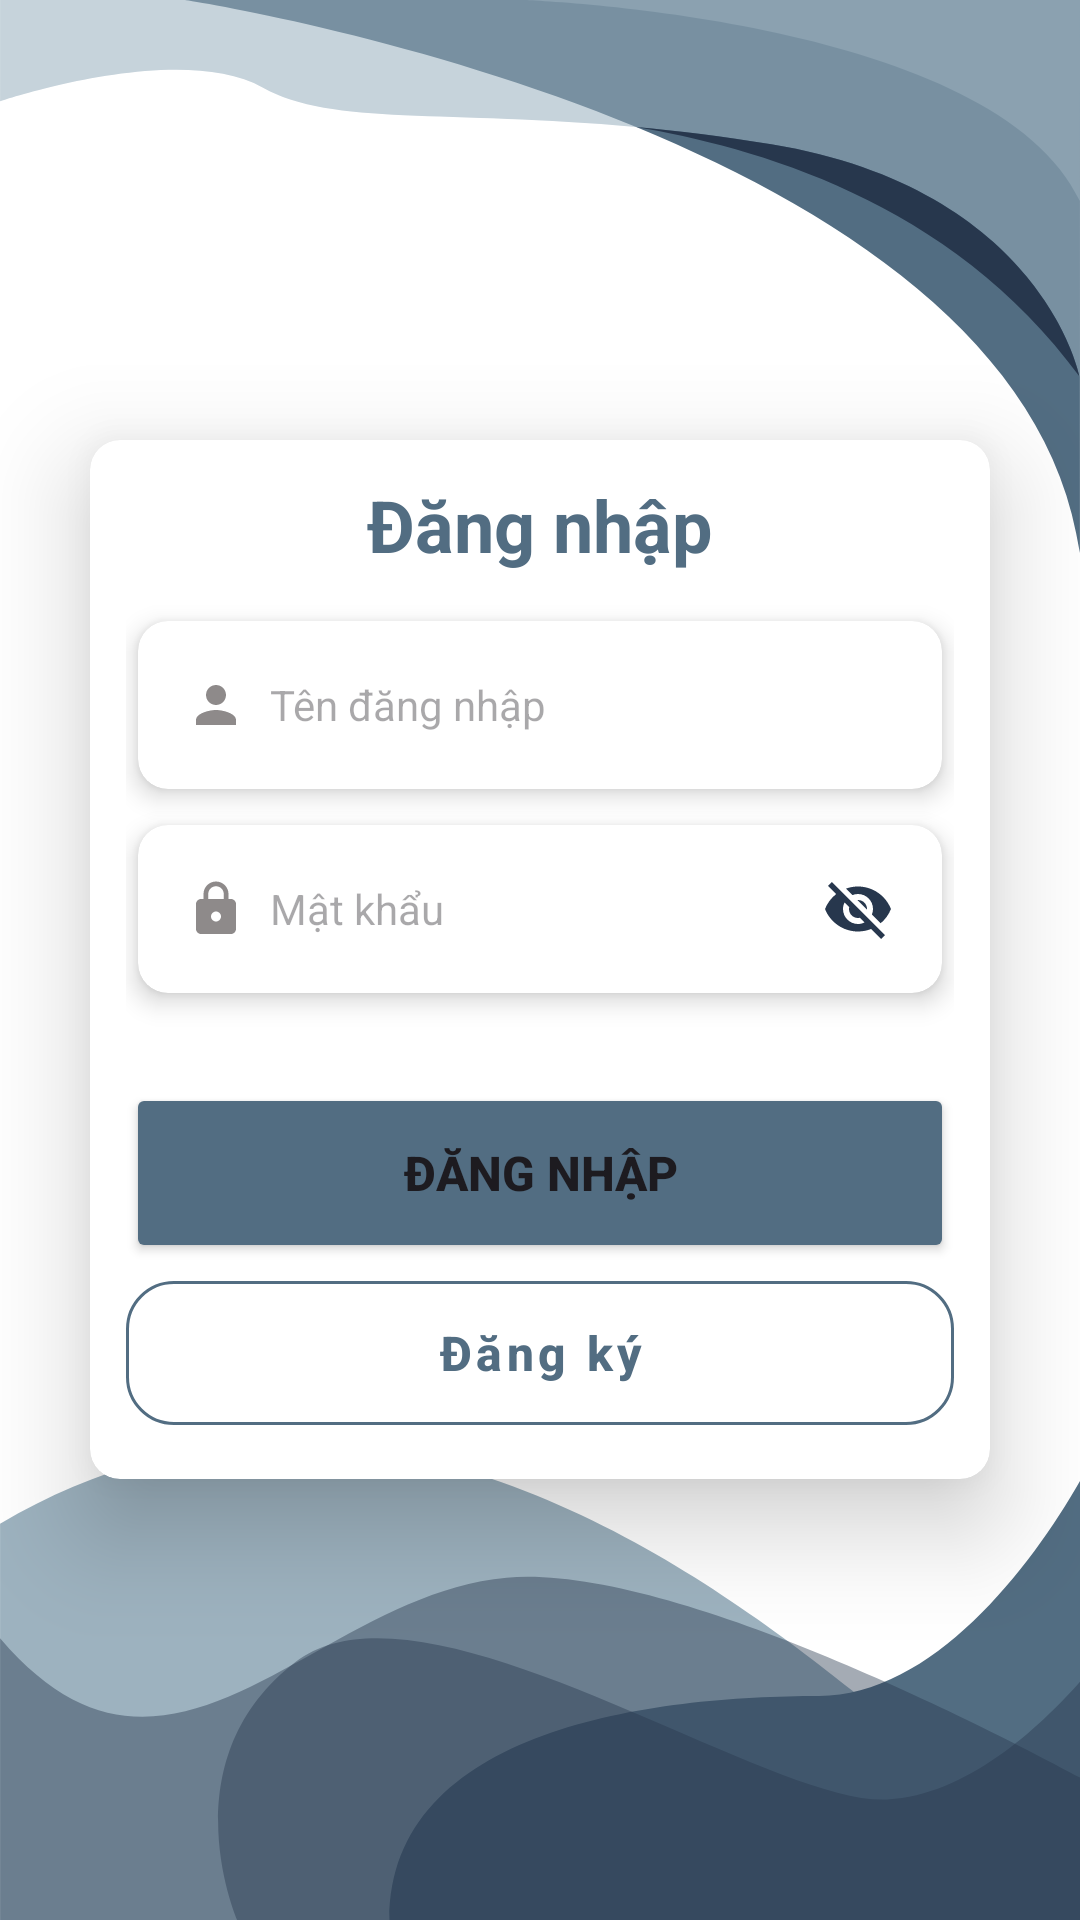

This screen was rendered from an Android layout file. Write that file and the resources it references.
<!-- AndroidManifest.xml: application theme Theme.Dormitory_management -->
<!-- res/layout/activity_login.xml -->
<?xml version="1.0" encoding="utf-8"?>
<LinearLayout
    xmlns:android="http://schemas.android.com/apk/res/android"
    xmlns:app="http://schemas.android.com/apk/res-auto"
    xmlns:tools="http://schemas.android.com/tools"
    android:layout_width="match_parent"
    android:layout_height="match_parent"
    android:orientation="vertical"
    android:gravity="center"
    android:id="@+id/main"
    android:background="@drawable/design_bg"
    tools:context=".auth.LoginActivity">

    <androidx.cardview.widget.CardView
        android:layout_width="match_parent"
        android:layout_height="wrap_content"
        android:layout_margin="30dp"
        app:cardBackgroundColor="#FFFFFF"
        app:cardCornerRadius="10dp"
        app:cardElevation="20dp"
>

        <LinearLayout
            android:layout_width="match_parent"
            android:layout_height="wrap_content"
            android:orientation="vertical"
            android:layout_gravity="center_horizontal"
            android:padding="12dp"
            >

            <TextView
                android:layout_width="match_parent"
                android:layout_height="wrap_content"
                android:text="Đăng nhập"
                android:id="@+id/loginText"
                android:textSize="24sp"
                android:textAlignment="center"
                android:textStyle="bold"
                android:textColor="@color/light_blue"
                android:layout_marginBottom="8dp"/>

            <androidx.cardview.widget.CardView
                android:layout_width="match_parent"
                android:layout_height="wrap_content"
                app:cardBackgroundColor="#FFFFFF"
                app:cardCornerRadius="10dp"
                app:cardElevation="5dp"
                app:contentPadding="8dp"
                android:layout_marginTop="8dp"
                android:layout_marginLeft="4dp"
                android:layout_marginRight="4dp">
                <EditText
                    android:id="@+id/edt_login_username"
                    android:layout_width="match_parent"
                    android:layout_height="40dp"
                    android:background="@drawable/custom_edittext"
                    android:drawableLeft="@drawable/person_20"
                    android:drawablePadding="8dp"
                    android:hint="Tên đăng nhập"
                    android:textSize="14dp"
                    android:padding="8dp"
                    android:textColor="@color/black" />
            </androidx.cardview.widget.CardView>


            <androidx.cardview.widget.CardView
                android:layout_width="match_parent"
                android:layout_height="wrap_content"
                app:cardBackgroundColor="#FFFFFF"
                app:cardCornerRadius="10dp"
                app:cardElevation="5dp"
                app:contentPadding="8dp"
                android:layout_marginTop="12dp"
                android:layout_marginLeft="4dp"
                android:layout_marginRight="4dp">

                <RelativeLayout
                    android:layout_width="match_parent"
                    android:layout_height="40dp">

                    <EditText
                        android:id="@+id/edt_login_pass"
                        android:layout_width="match_parent"
                        android:layout_height="match_parent"
                        android:layout_toStartOf="@+id/togglePassword"
                        android:background="@drawable/custom_edittext"
                        android:drawableLeft="@drawable/password"
                        android:drawablePadding="8dp"
                        android:hint="Mật khẩu"
                        android:inputType="textPassword"
                        android:textSize="14dp"
                        android:padding="8dp"
                        android:textColor="@color/black" />

                    <ImageView
                        android:id="@+id/togglePassword"
                        android:layout_width="wrap_content"
                        android:layout_height="wrap_content"
                        android:layout_alignParentEnd="true"
                        android:layout_centerVertical="true"
                        android:padding="8dp"
                        android:src="@drawable/ic_visibility_off" />
                </RelativeLayout>
            </androidx.cardview.widget.CardView>


            <Button
                android:layout_width="match_parent"
                android:layout_height="60dp"
                android:text="Đăng nhập"
                android:id="@+id/loginButton"
                android:textSize="16sp"
                android:layout_marginTop="30dp"
                android:backgroundTint="@color/light_blue"
                android:textStyle="bold"
                app:cornerRadius = "16dp"/>
            <com.google.android.material.button.MaterialButton
                android:id="@+id/registerButton"
                style="@style/Widget.MaterialComponents.Button.OutlinedButton"
                android:layout_width="match_parent"
                android:layout_height="60dp"
                android:text="Đăng ký"
                android:textSize="16sp"
                android:textColor="@color/light_blue"
                android:textStyle="bold"
                app:cornerRadius="16dp"
                app:strokeColor="@color/light_blue"
                tools:layout_editor_absoluteX="10dp"
                android:textAllCaps="false"
                />


        </LinearLayout>

    </androidx.cardview.widget.CardView>


</LinearLayout>
<!-- resources referenced by this layout -->
<resources>
  <color name="black">#FF000000</color>
  <color name="light_blue">#526D82</color>
  <!-- drawable custom_edittext (drawable) -->
  <?xml version="1.0" encoding="utf-8"?>
  <shape xmlns:android="http://schemas.android.com/apk/res/android"
      android:shape="rectangle">
  
      <stroke
          android:color="@color/dark_blue"/>
  
      <corners
          android:radius="16dp"/>
  
  </shape>
  <!-- drawable design_bg: png bitmap (drawable, 54601 bytes) -->
  <!-- drawable ic_visibility_off (drawable) -->
  <vector android:height="24dp" android:tint="#27374D"
      android:viewportHeight="24" android:viewportWidth="24"
      android:width="24dp" xmlns:android="http://schemas.android.com/apk/res/android">
      <path android:fillColor="@android:color/white" android:pathData="M12,7c2.76,0 5,2.24 5,5 0,0.65 -0.13,1.26 -0.36,1.83l2.92,2.92c1.51,-1.26 2.7,-2.89 3.43,-4.75 -1.73,-4.39 -6,-7.5 -11,-7.5 -1.4,0 -2.74,0.25 -3.98,0.7l2.16,2.16C10.74,7.13 11.35,7 12,7zM2,4.27l2.28,2.28 0.46,0.46C3.08,8.3 1.78,10.02 1,12c1.73,4.39 6,7.5 11,7.5 1.55,0 3.03,-0.3 4.38,-0.84l0.42,0.42L19.73,22 21,20.73 3.27,3 2,4.27zM7.53,9.8l1.55,1.55c-0.05,0.21 -0.08,0.43 -0.08,0.65 0,1.66 1.34,3 3,3 0.22,0 0.44,-0.03 0.65,-0.08l1.55,1.55c-0.67,0.33 -1.41,0.53 -2.2,0.53 -2.76,0 -5,-2.24 -5,-5 0,-0.79 0.2,-1.53 0.53,-2.2zM11.84,9.02l3.15,3.15 0.02,-0.16c0,-1.66 -1.34,-3 -3,-3l-0.17,0.01z"/>
  </vector>
  <!-- drawable password (drawable) -->
  <vector android:height="20dp" android:tint="#8E8A8A"
      android:viewportHeight="24" android:viewportWidth="24"
      android:width="20dp" xmlns:android="http://schemas.android.com/apk/res/android">
      <path android:fillColor="@android:color/white" android:pathData="M18,8h-1L17,6c0,-2.76 -2.24,-5 -5,-5S7,3.24 7,6v2L6,8c-1.1,0 -2,0.9 -2,2v10c0,1.1 0.9,2 2,2h12c1.1,0 2,-0.9 2,-2L20,10c0,-1.1 -0.9,-2 -2,-2zM12,17c-1.1,0 -2,-0.9 -2,-2s0.9,-2 2,-2 2,0.9 2,2 -0.9,2 -2,2zM15.1,8L8.9,8L8.9,6c0,-1.71 1.39,-3.1 3.1,-3.1 1.71,0 3.1,1.39 3.1,3.1v2z"/>
  </vector>
  <!-- drawable person_20 (drawable) -->
  <vector android:height="20dp" android:tint="#8E8A8A"
      android:viewportHeight="24" android:viewportWidth="24"
      android:width="20dp" xmlns:android="http://schemas.android.com/apk/res/android">
      <path android:fillColor="@android:color/white" android:pathData="M12,12c2.21,0 4,-1.79 4,-4s-1.79,-4 -4,-4 -4,1.79 -4,4 1.79,4 4,4zM12,14c-2.67,0 -8,1.34 -8,4v2h16v-2c0,-2.66 -5.33,-4 -8,-4z"/>
  </vector>
  <style name="Theme.Dormitory_management" parent="Base.Theme.Dormitory_management" />
  <color name="dark_blue">#27374D</color>
  <style name="Base.Theme.Dormitory_management" parent="Theme.Material3.DayNight.NoActionBar">
          
          
      </style>
</resources>
